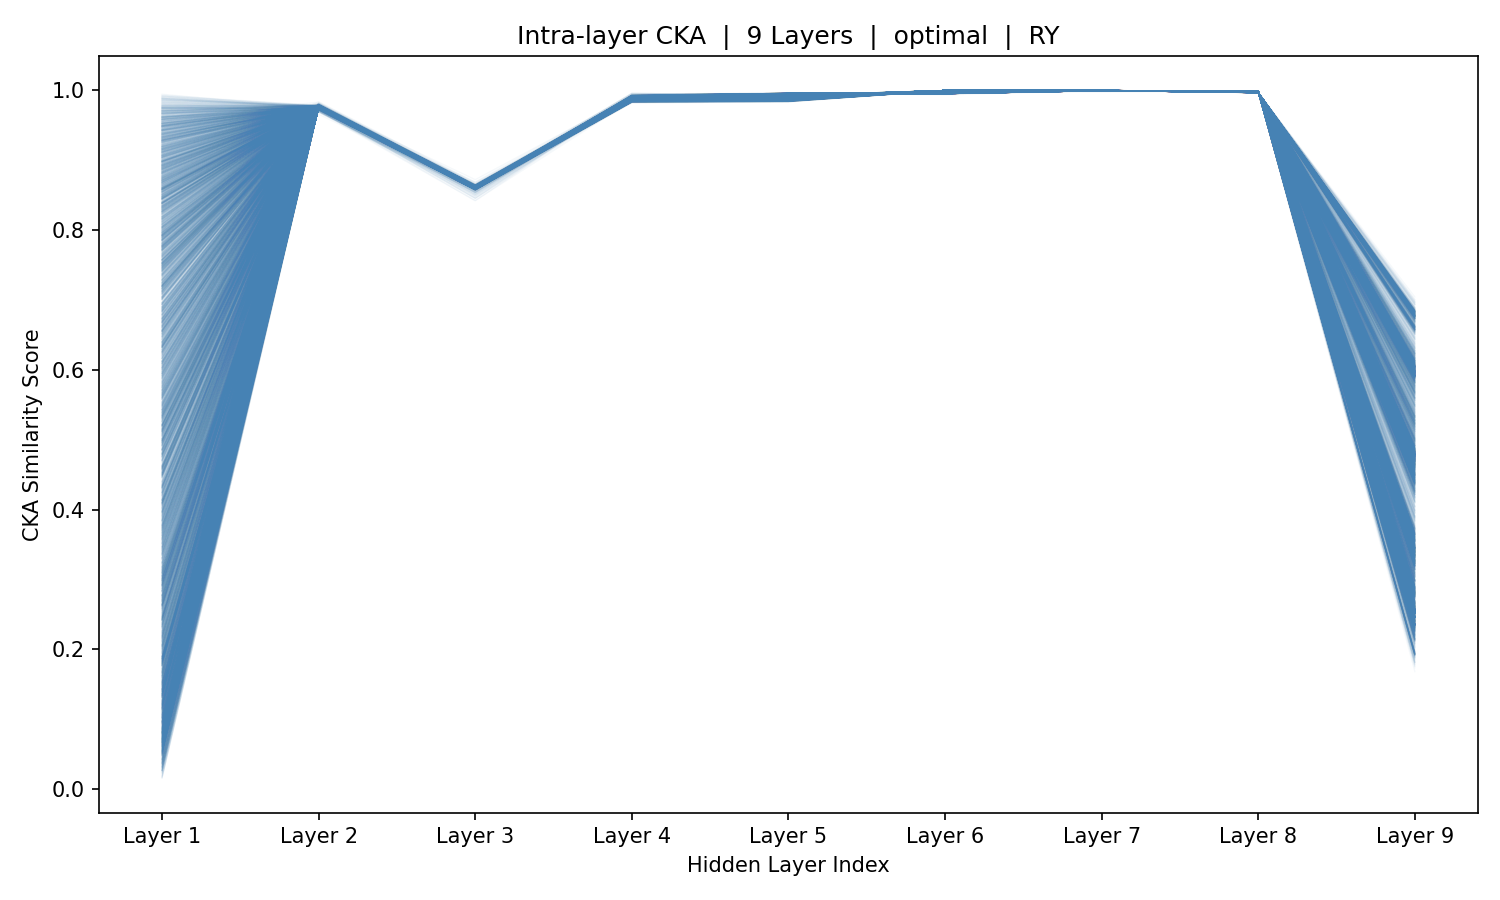

Data behind this chart, as committed beside it:
sample_idx, Layer_1, Layer_2, Layer_3, Layer_4, Layer_5, Layer_6, Layer_7, Layer_8, Layer_9
0, 0.0825, 0.9752, 0.8626, 0.9888, 0.9894, 0.9999, 0.9996, 0.999, 0.2661
1, 0.3233, 0.9749, 0.8617, 0.9885, 0.9892, 0.9999, 0.9996, 0.999, 0.2656
2, 0.36, 0.9756, 0.8618, 0.9882, 0.9891, 0.9999, 0.9996, 0.999, 0.265
3, 0.08332, 0.9766, 0.8623, 0.9884, 0.9892, 0.9999, 0.9996, 0.999, 0.2665
4, 0.7885, 0.9769, 0.8627, 0.9885, 0.9894, 0.9999, 0.9996, 0.9989, 0.2665
5, 0.939, 0.9768, 0.8632, 0.9887, 0.9894, 0.9999, 0.9996, 0.9989, 0.2661
6, 0.3722, 0.9763, 0.863, 0.9887, 0.9894, 0.9999, 0.9996, 0.999, 0.2662
7, 0.07788, 0.9758, 0.8625, 0.9887, 0.9894, 0.9999, 0.9996, 0.999, 0.2659
8, 0.253, 0.9755, 0.8625, 0.9886, 0.9893, 0.9999, 0.9996, 0.999, 0.2661
9, 0.668, 0.9752, 0.8622, 0.9885, 0.9893, 0.9999, 0.9996, 0.999, 0.2656
10, 0.8073, 0.9751, 0.8616, 0.9884, 0.9892, 0.9999, 0.9996, 0.999, 0.2656
11, 0.7964, 0.975, 0.8611, 0.9884, 0.9892, 0.9999, 0.9996, 0.999, 0.2659
12, 0.7811, 0.9746, 0.8613, 0.9885, 0.9893, 0.9999, 0.9996, 0.999, 0.2665
13, 0.8561, 0.9747, 0.8616, 0.9884, 0.9892, 0.9999, 0.9996, 0.999, 0.2669
14, 0.8, 0.9755, 0.8612, 0.9883, 0.9892, 0.9999, 0.9996, 0.9989, 0.2672
15, 0.5802, 0.9758, 0.8617, 0.9885, 0.9893, 0.9999, 0.9996, 0.9989, 0.2675
16, 0.7386, 0.9758, 0.8622, 0.9886, 0.9893, 0.9999, 0.9996, 0.9989, 0.2681
17, 0.8389, 0.9756, 0.8627, 0.9887, 0.9894, 0.9999, 0.9996, 0.9989, 0.2679
18, 0.871, 0.9754, 0.8622, 0.9887, 0.9894, 0.9999, 0.9996, 0.9989, 0.268
19, 0.9109, 0.9751, 0.8616, 0.9886, 0.9893, 0.9999, 0.9996, 0.9989, 0.2682
20, 0.9608, 0.9752, 0.8618, 0.9886, 0.9893, 0.9999, 0.9996, 0.9989, 0.2687
21, 0.927, 0.9752, 0.8617, 0.9885, 0.9893, 0.9999, 0.9996, 0.9989, 0.2686
22, 0.5309, 0.9756, 0.8622, 0.9885, 0.9893, 0.9999, 0.9996, 0.9989, 0.2688
23, 0.1252, 0.9761, 0.8624, 0.9885, 0.9893, 0.9999, 0.9996, 0.9989, 0.2678
24, 0.4616, 0.977, 0.8627, 0.9885, 0.9893, 0.9999, 0.9996, 0.9989, 0.2679
25, 0.7333, 0.978, 0.8641, 0.9887, 0.9895, 0.9999, 0.9996, 0.9989, 0.2671
26, 0.914, 0.9784, 0.8649, 0.9889, 0.9896, 0.9999, 0.9996, 0.9988, 0.2661
27, 0.9302, 0.9786, 0.8653, 0.989, 0.9896, 0.9999, 0.9996, 0.9989, 0.2676
28, 0.8992, 0.9784, 0.8651, 0.9891, 0.9897, 0.9999, 0.9996, 0.9989, 0.2679
29, 0.837, 0.9773, 0.8641, 0.989, 0.9896, 0.9999, 0.9996, 0.9989, 0.2662
30, 0.675, 0.9766, 0.8638, 0.9888, 0.9895, 0.9999, 0.9996, 0.999, 0.266
31, 0.9548, 0.9767, 0.8634, 0.9887, 0.9894, 0.9999, 0.9996, 0.999, 0.2656
32, 0.8943, 0.977, 0.8632, 0.9886, 0.9894, 0.9999, 0.9996, 0.999, 0.2648
33, 0.9066, 0.9772, 0.8636, 0.9887, 0.9894, 0.9999, 0.9996, 0.999, 0.2643
34, 0.7895, 0.977, 0.8635, 0.9886, 0.9894, 0.9999, 0.9996, 0.999, 0.2635
35, 0.2957, 0.9764, 0.8634, 0.9888, 0.9895, 0.9999, 0.9996, 0.999, 0.2631
36, 0.1131, 0.9755, 0.8627, 0.9888, 0.9894, 0.9999, 0.9996, 0.999, 0.2618
37, 0.4457, 0.9747, 0.8613, 0.9884, 0.9892, 0.9999, 0.9996, 0.999, 0.2606
38, 0.9178, 0.9747, 0.8609, 0.9881, 0.989, 0.9999, 0.9996, 0.999, 0.2613
39, 0.7762, 0.9751, 0.8614, 0.9884, 0.9892, 0.9999, 0.9996, 0.999, 0.2616
40, 0.6614, 0.9753, 0.8614, 0.9883, 0.9892, 0.9999, 0.9996, 0.999, 0.2629
41, 0.7491, 0.9755, 0.8619, 0.9883, 0.9892, 0.9999, 0.9996, 0.999, 0.2628
42, 0.549, 0.9757, 0.8624, 0.9885, 0.9893, 0.9999, 0.9996, 0.999, 0.2648
43, 0.05348, 0.9758, 0.862, 0.9885, 0.9893, 0.9999, 0.9996, 0.999, 0.2647
44, 0.3508, 0.9764, 0.8624, 0.9884, 0.9892, 0.9999, 0.9996, 0.999, 0.2639
45, 0.5612, 0.9771, 0.8628, 0.9885, 0.9893, 0.9999, 0.9996, 0.999, 0.265
46, 0.8833, 0.9775, 0.8635, 0.9887, 0.9894, 0.9999, 0.9996, 0.999, 0.2654
47, 0.9587, 0.9771, 0.8636, 0.9888, 0.9895, 0.9999, 0.9996, 0.999, 0.2649
48, 0.9308, 0.9769, 0.8635, 0.9888, 0.9895, 0.9999, 0.9996, 0.999, 0.2634
49, 0.8138, 0.9765, 0.8632, 0.9887, 0.9894, 0.9999, 0.9996, 0.999, 0.2622
50, 0.4084, 0.9764, 0.8631, 0.9886, 0.9894, 0.9999, 0.9996, 0.999, 0.2612
51, 0.3148, 0.9761, 0.8629, 0.9886, 0.9893, 0.9999, 0.9996, 0.999, 0.2611
52, 0.3668, 0.9761, 0.8625, 0.9885, 0.9893, 0.9999, 0.9996, 0.999, 0.2608
53, 0.1901, 0.9762, 0.8622, 0.9884, 0.9892, 0.9999, 0.9996, 0.999, 0.2608
54, 0.114, 0.9763, 0.8619, 0.9885, 0.9893, 0.9999, 0.9996, 0.999, 0.2608
55, 0.2416, 0.9757, 0.8618, 0.9885, 0.9893, 0.9999, 0.9996, 0.999, 0.2604
56, 0.2447, 0.9754, 0.8619, 0.9886, 0.9893, 0.9999, 0.9996, 0.999, 0.261
57, 0.439, 0.9755, 0.8618, 0.9884, 0.9892, 0.9999, 0.9996, 0.999, 0.2609
58, 0.2566, 0.9761, 0.8626, 0.9885, 0.9893, 0.9999, 0.9996, 0.999, 0.2614
59, 0.051, 0.9763, 0.8627, 0.9885, 0.9893, 0.9999, 0.9996, 0.999, 0.2611
... 5,366 more rows
